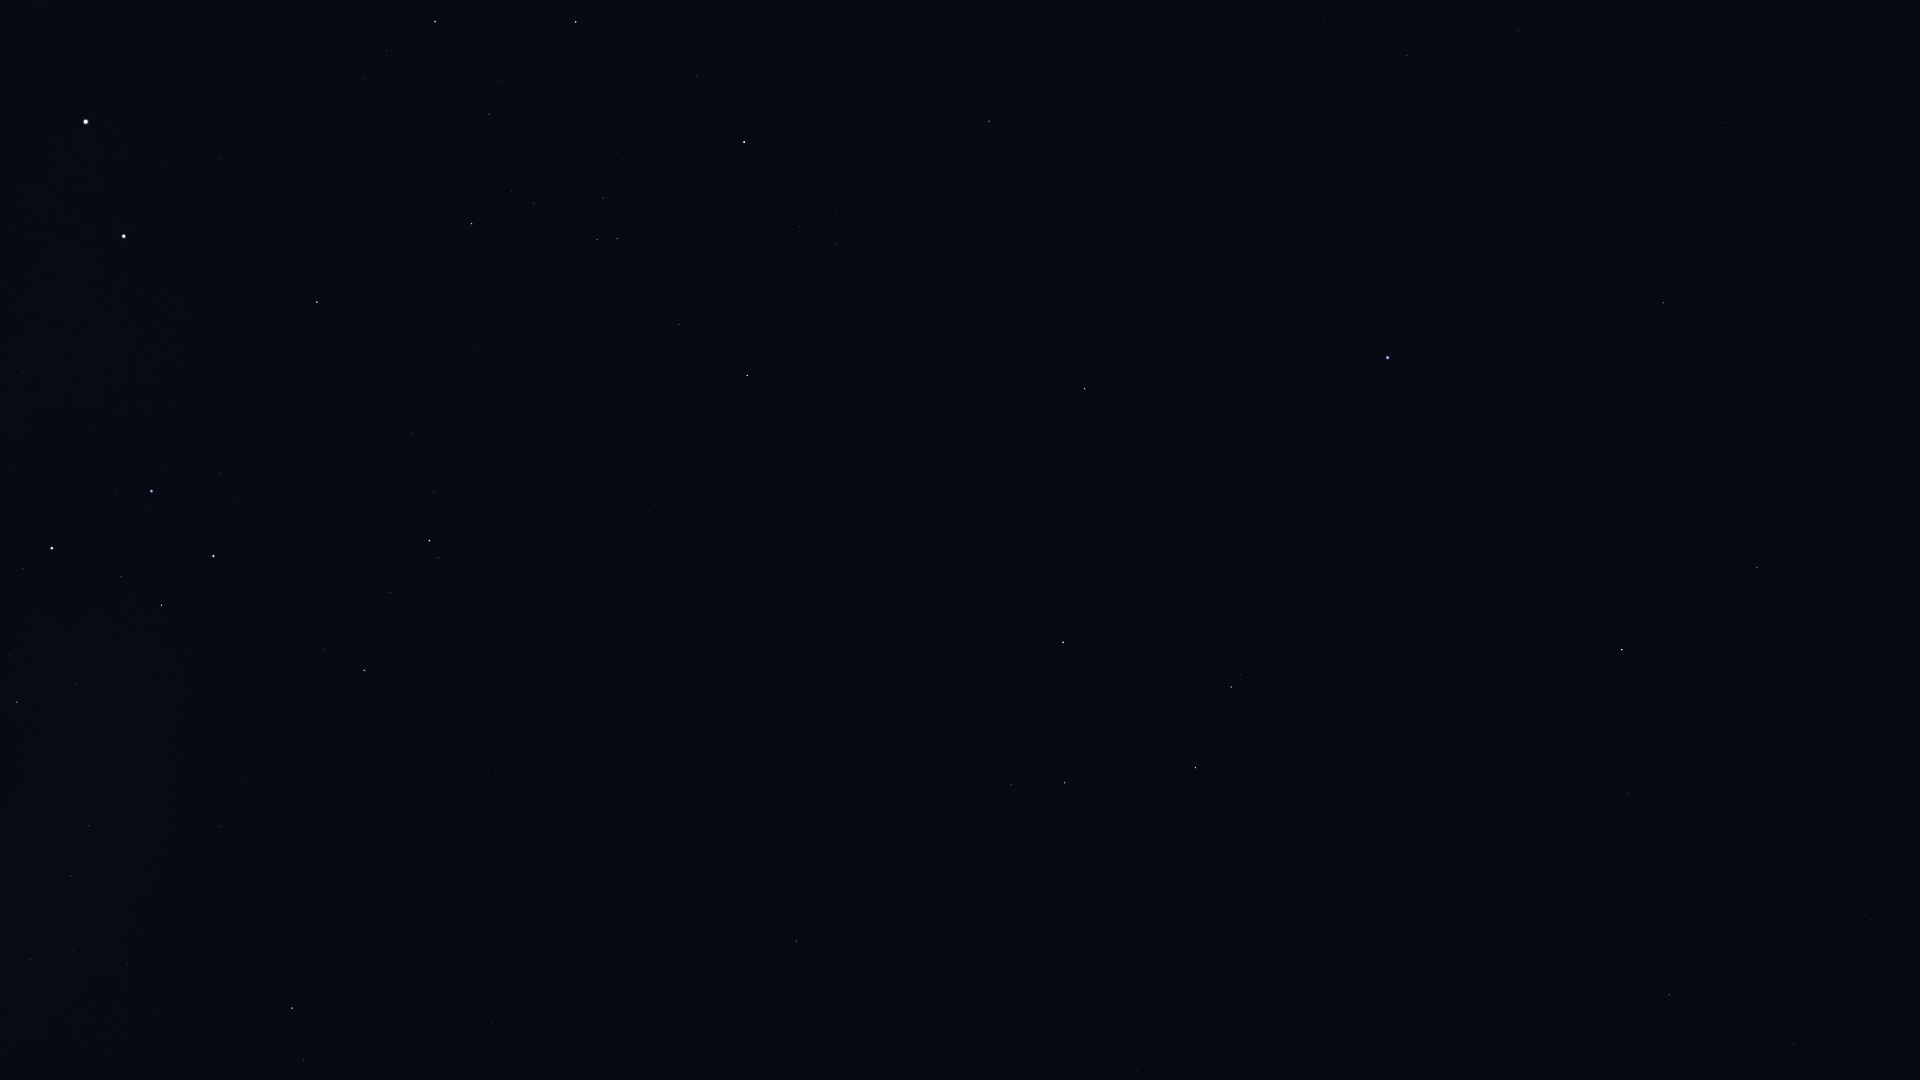

The file beside this chart, header and first rows:
Star_ID, Name, X, Y
51232, HIP 51232, 30, 959
51986, HIP 51986, 304, 1060
52468, HIP 52468, 12, 886
52727, HIP 52727, 292, 1008
53253, HIP 53253, 71, 876
54463, HIP 54463, 89, 826
55174, Hunahpú, 970, 1074
55705, HIP 55705, 1137, 1071
56343, HIP 56343, 796, 941
56480, HIP 56480, 242, 778
56561, HIP 56561, 17, 702
56572, Sagarmatha, 1482, 1067
56633, HIP 56633, 1352, 1038
57283, HIP 57283, 1145, 949
57291, Uklun, 138, 708
57370, Flegetonte, 1693, 1032
57380, HIP 57380, 1794, 1045
57757, Zavijava, 1669, 995
57936, HIP 57936, 769, 827
58188, HIP 58188, 1187, 887
59196, HIP 59196, 364, 670
59199, Alchiba, 1011, 785
59747, Imai, 161, 605
59803, Gienah, 1195, 768
60129, Zaniah, 1629, 794
60260, Ginan, 121, 577
60644, Tupã, 26, 547
60718, Acrux, 52, 548
60823, HIP 60823, 390, 593
60965, Algorab, 1231, 687
61084, Gacrux, 213, 556
61174, HIP 61174, 1241, 675
61359, Kraz, 1063, 642
62434, Mimosa, 151, 491
63090, Minelauva, 1757, 568
64166, HIP 64166, 1084, 445
64962, HIP 64962, 1085, 389
65109, HIP 65109, 747, 376
65474, Spica, 1388, 358
65936, HIP 65936, 679, 325
66047, Dofida, 479, 324
66249, Heze, 1663, 303
66657, HIP 66657, 317, 302
67464, HIP 67464, 617, 239
67472, HIP 67472, 597, 240
68282, HIP 68282, 534, 203
68520, HIP 68520, 1723, 123
68702, Hadar, 124, 236
68895, HIP 68895, 989, 121
68933, Menkent, 744, 142
69415, HIP 69415, 971, 87
69427, Kang, 1407, 56
69701, Syrma, 1519, 31
69974, Khambalia, 1324, 20
70306, HIP 70306, 953, 30
70576, HIP 70576, 501, 81
71352, HIP 71352, 576, 22
71536, HIP 71536, 386, 51
71681, Toliman, 86, 122
71683, Rigil Kentaurus, 86, 122
... 1 more rows
